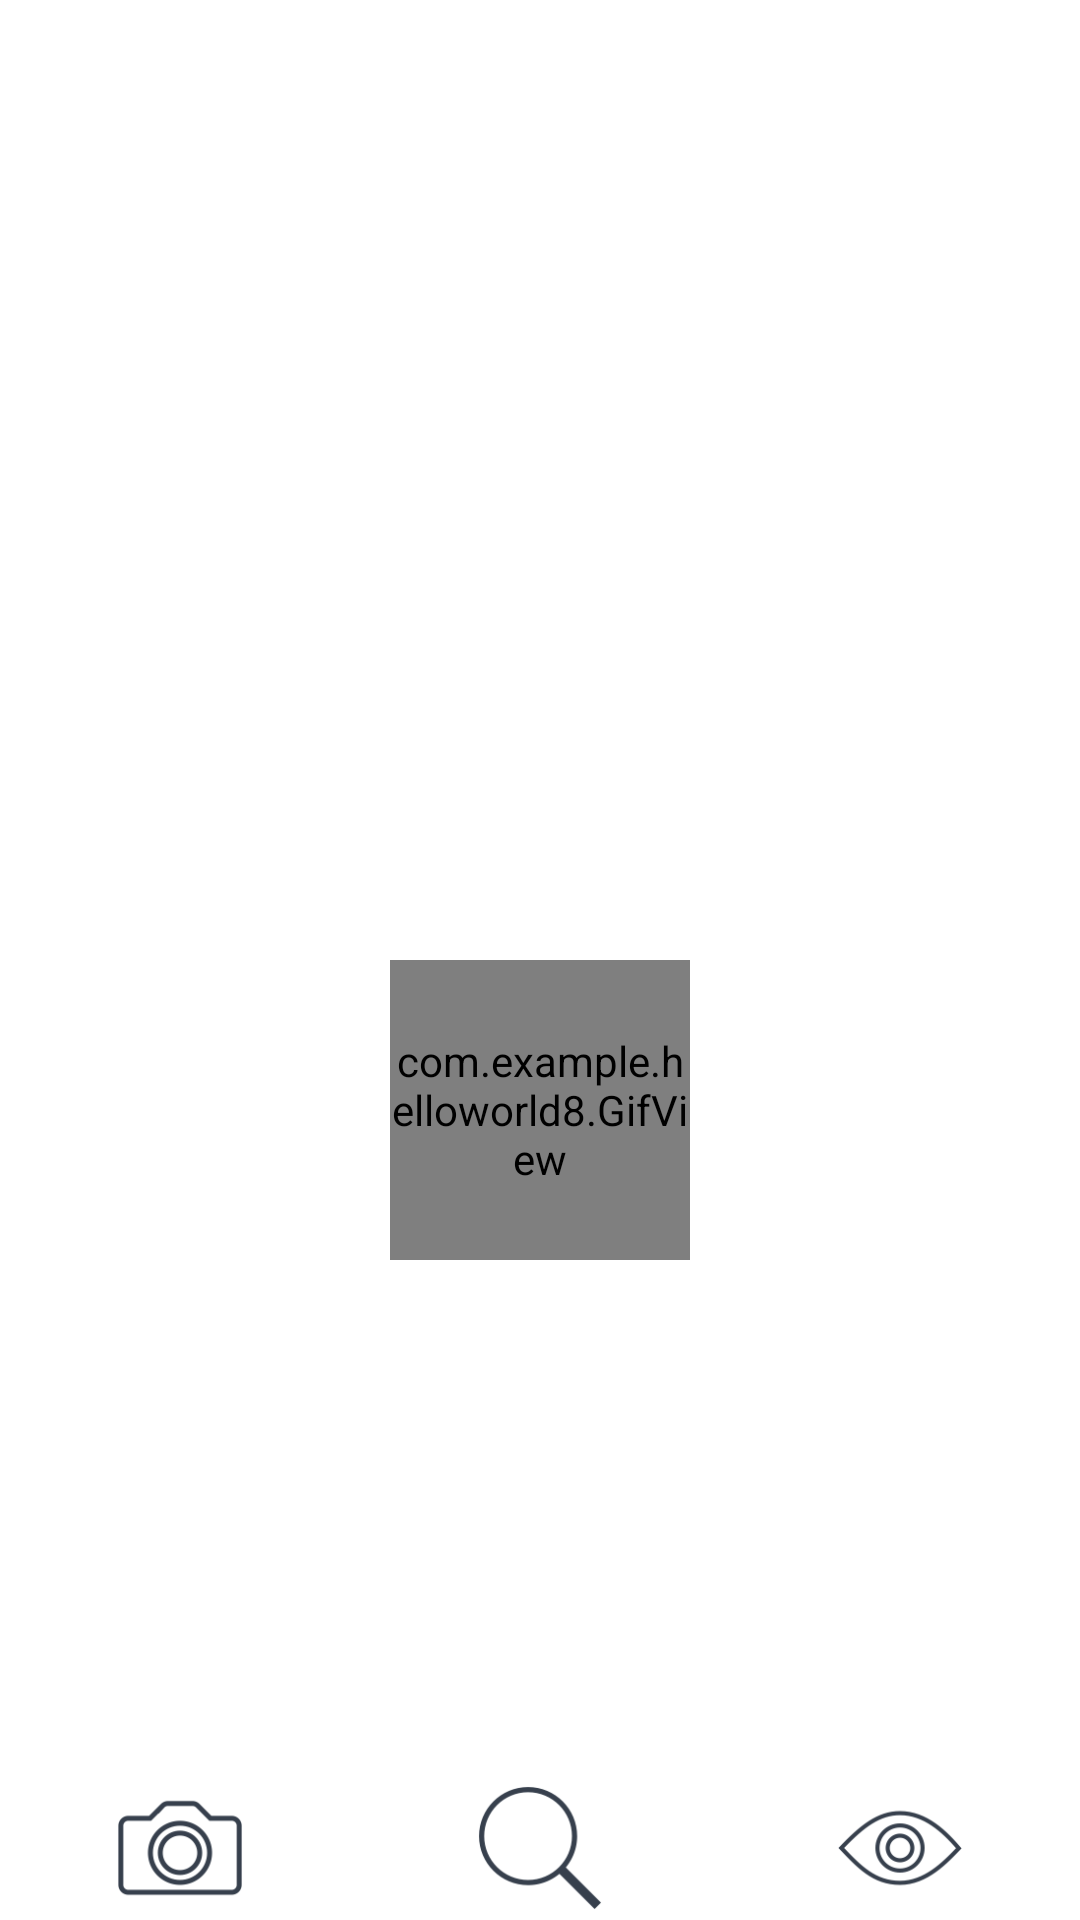

The Android layout XML behind this screen, and the referenced resources:
<!-- AndroidManifest.xml: application theme AppTheme -->
<!-- res/layout/activity_main.xml -->
<?xml version="1.0" encoding="utf-8"?>
<LinearLayout xmlns:android="http://schemas.android.com/apk/res/android"
    xmlns:tools="http://schemas.android.com/tools"
    android:layout_width="fill_parent"
    android:layout_height="match_parent"
    android:orientation="vertical" >
    <ImageView
        android:layout_marginTop="20dp"
        android:layout_gravity="center_vertical"
        android:layout_height="300dp"
        android:layout_width="fill_parent"
        android:visibility="visible"
        android:id="@+id/imageView1" />
    <com.example.helloworld8.GifView
        android:layout_width="100dp"
        android:layout_height="100dp"
        android:layout_gravity="center_horizontal"
        android:id="@+id/progress_gif"/>
    <TextView
        style="@style/CustomText"
        android:layout_gravity="center"
        android:id="@+id/textView1"
        android:layout_width="wrap_content"
        android:layout_height="wrap_content"/>
    <RelativeLayout
        android:layout_width="fill_parent"
        android:layout_height="fill_parent">
        <LinearLayout xmlns:android="http://schemas.android.com/apk/res/android"
            android:layout_alignParentBottom='true'
            android:layout_width="fill_parent"
            android:layout_height="wrap_content"
            android:orientation="horizontal">
            
                
                
                
                
                
            
                
                
                
                
                
            
                
                
                
                
                
            <ImageView
                android:src="@drawable/camera_3"
                android:onClick="onClickTakePhoto"
                android:layout_weight="1"
                android:layout_width="0dp"
                android:layout_height="wrap_content" />
            <ImageView
                android:src="@drawable/search_3"
                android:onClick="onClickSearch"
                android:layout_weight="1"
                android:layout_width="0dp"
                android:layout_height="wrap_content" />
            <ImageView
                android:src="@drawable/id_3"
                android:onClick="onClickIdentify"
                android:layout_weight="1"
                android:layout_width="0dp"
                android:layout_height="wrap_content" />
        </LinearLayout>
    </RelativeLayout>
</LinearLayout>
<!-- resources referenced by this layout -->
<resources>
  <!-- drawable camera_3: png bitmap (drawable-hdpi, 1938 bytes) -->
  <!-- drawable id_3: png bitmap (drawable-hdpi, 2089 bytes) -->
  <!-- drawable search_3: png bitmap (drawable-hdpi, 1566 bytes) -->
  <string name="button_identify">Identify</string>
  <string name="button_search">Search</string>
  <string name="button_takephoto">Take Photo</string>
  <style name="CustomText">
          <item name="android:textSize">20sp</item>
          <item name="android:textColor">#ff5460</item>
      </style>
  <style name="AppTheme" parent="AppBaseTheme">
          
      </style>
  <style name="AppBaseTheme" parent="android:Theme.Light">
          
      </style>
</resources>
